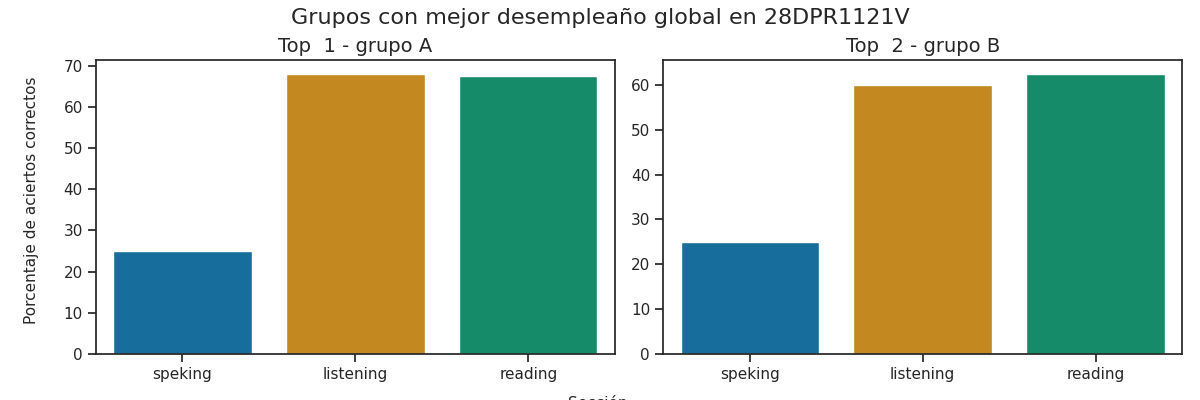

Values plotted in this chart, from the file beside it:
Top, Grupo, Porcentaje de aciertos correctos, Porcentaje de aciertos correctos para la…, Porcentaje de aciertos correctos para la…, Porcentaje de aciertos correctos para la…, Porcentaje de aciertos correctos para la…, Porcentaje de aciertos correctos para la…, Calificación promedio en los exámenes pa…, Calificación promedio en los exámenes pa…, Calificación promedio en los exámenes pa…, Calificación promedio en los exámenes pa…, Calificación promedio en los exámenes pa…, Promedio de aciertos en los exámenes par…, Promedio de aciertos en los exámenes par…, Promedio de aciertos en los exámenes par…, Promedio de aciertos en los exámenes par…, Promedio de aciertos en los exámenes par…
1, A, 53.5, 68.0, 67.5, 25.0, 25.0, 25.0, A2 -, A1 +, A1, A1, A1, 17, 27, 2, 2, 2
2, B, 49.17, 60.0, 62.5, 25.0, 25.0, 25.0, A1 +, A1 +, A1, A1, A1, 15, 25, 2, 2, 2
